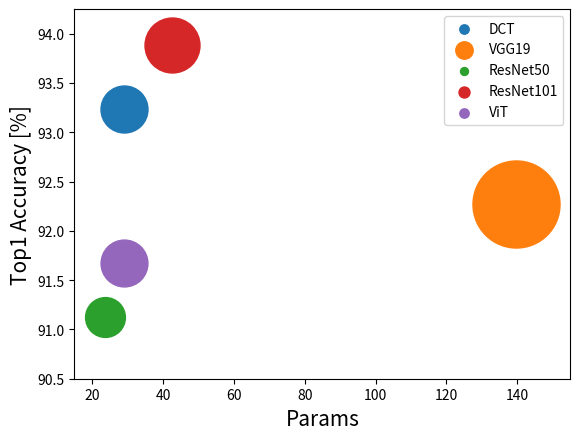

This chart was generated by the following Python code:
import numpy as np
import matplotlib.pyplot as plt
from matplotlib import rcParams
import seaborn as sns
import matplotlib as mpl

config = {
    "font.family": 'serif',
    "font.size": 10,
    "mathtext.fontset": 'stix',
    "font.serif": ['Times New Roman'],
}

plt.ylim([90.5, 94.25])
plt.xlim([15, 155])


class point(object):
    def __init__(self, x, y, z):
        self.x = x
        self.y = y
        self.z = z * 200


plt.xlabel('Params', fontsize=15)
plt.ylabel('Top1 Accuracy [%]', fontsize=15)

DCT = point(28.96, 93.24, 5.72)
VGG19 = point(139.61, 92.27, 19.64)
ResNet50 = point(23.58, 91.13, 4.11)
ResNet101 = point(42.62, 93.89, 7.83)
ViT = point(28.95, 91.67, 5.69)

cmap = mpl.cm.get_cmap('viridis')
colors = cmap(np.linspace(0, 1, cmap.N))

plt.scatter(DCT.x,  # 横坐标
            DCT.y,  # 纵坐标
            label='1',
            s=DCT.z)  # 标签 即为点代表的意思

plt.scatter(VGG19.x,  # 横坐标
            VGG19.y,  # 纵坐标
            label='2',
            s=VGG19.z)  # 标签 即为点代表的意思

plt.scatter(ResNet50.x,  # 横坐标
            ResNet50.y,  # 纵坐标
            label='3',
            s=ResNet50.z)  # 标签 即为点代表的意思

plt.scatter(ResNet101.x,  # 横坐标
            ResNet101.y,  # 纵坐标
            label='4',
            s=ResNet101.z)  # 标签 即为点代表的意思

plt.scatter(ViT.x,  # 横坐标
            ViT.y,  # 纵坐标
            label='5',
            s=ViT.z)  # 标签 即为点代表的意思

plt.legend('best', labels=['DCT', 'VGG19', 'ResNet50', 'ResNet101', 'ViT'], markerscale=0.2)
plt.savefig('out3.png', dpi=100)
plt.show()
